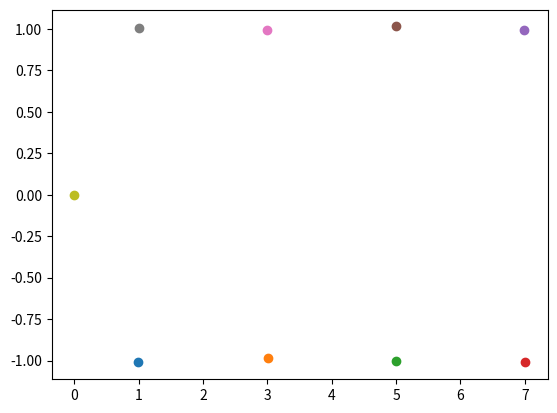

The matplotlib source for this figure:
## Projet BLOC 3
# ABDESSALEM Younes, HAUSS Katell

import matplotlib.pyplot as plt
import numpy as np
import math


### Fonction

# Affichage
def affichage(pos_a: float, r: float, t: int):
    # Affichage de la map
    for i in range(0, pos_a.shape[0], 2):
        plt.scatter(pos_a[i], pos_a[i + 1])

    # Affichage de la trajectoire du robot dans la map
    plt.plot(r[:, 0], r[:, 1])
    # Affichage du robot dans son dernier etat
    plt.scatter(r[t, 0], r[t, 1])  # remplacer t par le dernier indice du vecteur Temps
    # Affichage des états robot
    #plt.plot(r_maj[:, 0], r_maj[:, 1])
    # Affichage du robot dans son dernier etat predit
    #plt.scatter(r_maj[T, 0], r_maj[T, 1])

    plt.show()


# Generation amers
def generation_amers(Nb_amer : int, x : float, y : float, incertitude_amer : float) :
    m = np.ndarray((Nb_amer*2))

    for i in range(int(Nb_amer / 2)):
        m[i*2] = x
        m[i*2+1] = y
        x = x + 2
    i = i + 1
    x = x - 2
    y = y + 2
    while i < Nb_amer:
        m[i * 2] = x
        m[i * 2 + 1] = y
        x = x - 2
        i = i + 1

    m = m + (np.linalg.cholesky(incertitude_amer))@(np.random.normal(size=(16)))

    return m


# Generation mesures




# F-san






### Main
def main():
    # Initialisation
    t = 0
    x_r = 0
    y_r = 0
    theta_r = 0
    nb_amer = 8
    r = np.array([[x_r, y_r, theta_r]])
    # r1 = np.array([[x_r, y_r, theta_r]])
    u = np.array([[1, 0]])

    incertitude_amer = np.diag(0.0001 * np.ones(2 * nb_amer))                    # attention, a reverifier

    position_amers = generation_amers(nb_amer, 1, -1, incertitude_amer)



    affichage(position_amers, r, t)



if __name__ == "__main__":
    main()
